Run: headless pygame with SDL's dummy video driver; simulated clock (each Clock.tick advances the game by its frame time, no real sleeping); random seed 0; keys injected as events and as key.get_pressed() state; no mouse input.
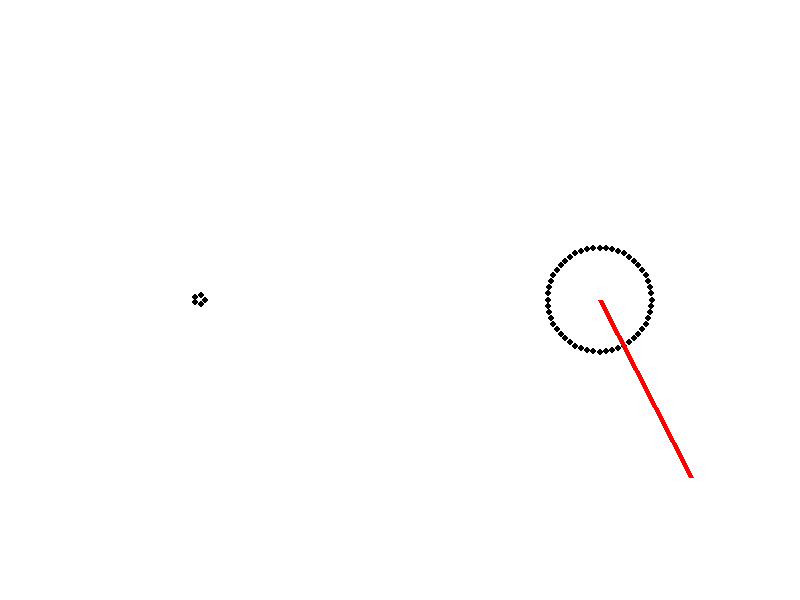
Frame 1 of 4 · flips 1–60 · no input
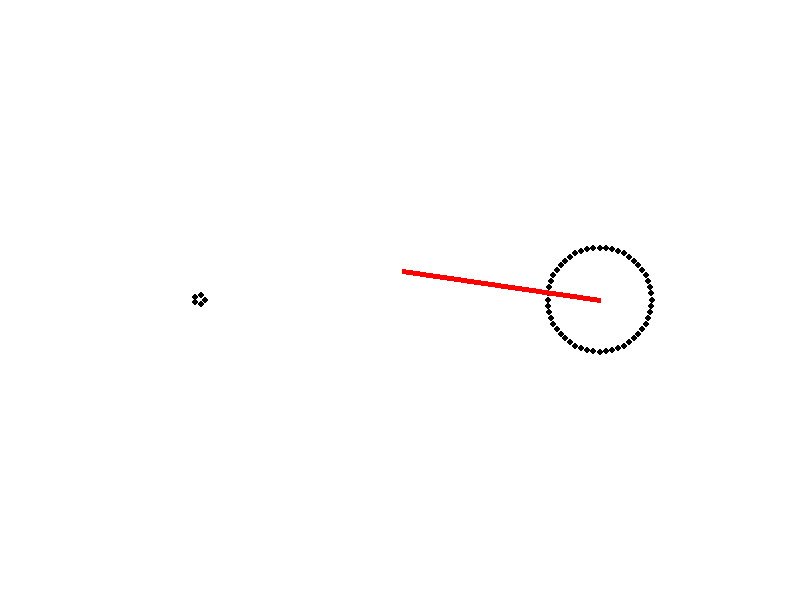
Frame 2 of 4 · flips 61–180 · tapped SPACE, RETURN · held RIGHT (→), D
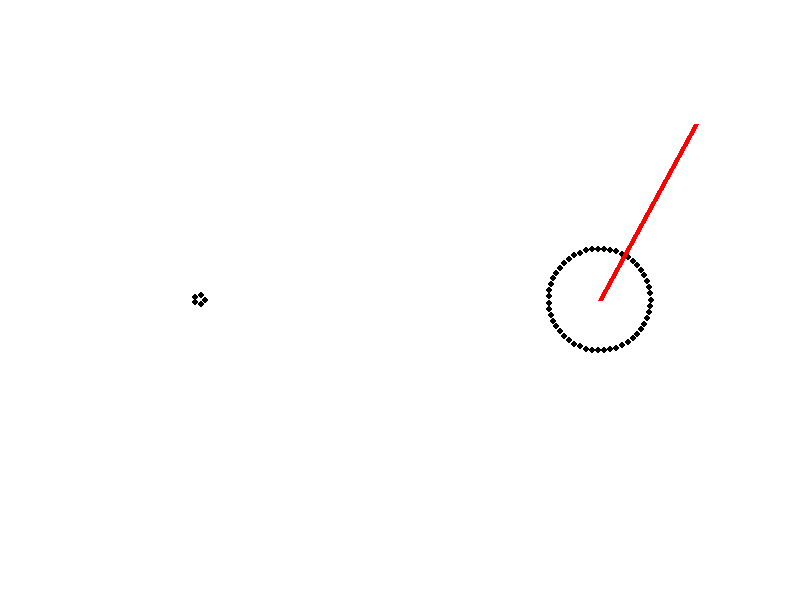
Frame 3 of 4 · flips 181–300 · held DOWN (↓), S
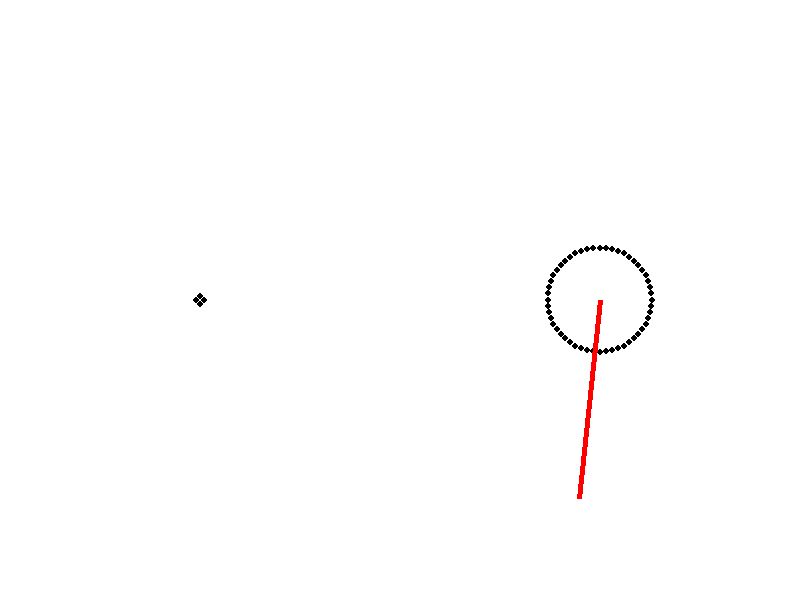
Frame 4 of 4 · flips 301–420 · held LEFT (←), A, UP (↑), W

The pygame program that drew these frames:

import pygame
import math

# Initialize Pygame
pygame.init()

# Screen dimensions
screen_width = 800
screen_height = 600

# Create the screen
screen = pygame.display.set_mode((screen_width, screen_height))

# Title and Icon
pygame.display.set_caption("Sprocket Arm Simulation")

# Colors
black = (0, 0, 0)
white = (255, 255, 255)
red = (255, 0, 0)

# Sprocket settings (initial values)
sprocket1_teeth = 5
sprocket2_teeth = 52
sprocket_diameter = 20  # Base diameter, will scale with the number of teeth
arm_length = 200  # Length of the arm connected to the second sprocket

# Motor settings
motor_speed = 1  # Revolutions per second
motor_direction = 1  # 1 for clockwise, -1 for anti-clockwise

def draw_sprocket(center, teeth, diameter):
    for i in range(teeth):
        angle = i * (360 / teeth)
        radian = math.radians(angle)
        x = center[0] + math.cos(radian) * diameter
        y = center[1] + math.sin(radian) * diameter
        pygame.draw.circle(screen, black, (int(x), int(y)), 3)

def draw_arm(sprocket_center, length, angle):
    end_x = sprocket_center[0] + math.cos(math.radians(angle)) * length
    end_y = sprocket_center[1] + math.sin(math.radians(angle)) * length
    pygame.draw.line(screen, red, sprocket_center, (end_x, end_y), 5)

# Main loop
running = True
clock = pygame.time.Clock()
angle = 0  # Initial angle

while running:
    screen.fill(white)
    dt = clock.tick(60) / 1000  # Delta time in seconds

    for event in pygame.event.get():
        if event.type == pygame.QUIT:
            running = False
        elif event.type == pygame.KEYDOWN:
            if event.key == pygame.K_UP:
                motor_speed += 0.1  # Increase speed
            elif event.key == pygame.K_DOWN and motor_speed > 0.1:
                motor_speed -= 0.1  # Decrease speed
            elif event.key == pygame.K_r:
                motor_direction *= -1  # Reverse direction
            elif event.key == pygame.K_q:
                sprocket1_teeth += 1  # Increase sprocket1 teeth
            elif event.key == pygame.K_a and sprocket1_teeth > 1:
                sprocket1_teeth -= 1  # Decrease sprocket1 teeth
            elif event.key == pygame.K_w:
                sprocket2_teeth += 1  # Increase sprocket2 teeth
            elif event.key == pygame.K_s and sprocket2_teeth > 1:
                sprocket2_teeth -= 1  # Decrease sprocket2 teeth

    # Update angle based on motor speed and direction
    angle += (motor_speed * motor_direction * 360 * dt) * (sprocket2_teeth / sprocket1_teeth) % 360

    # Draw sprockets and arm
    sprocket1_center = (200, 300)
    sprocket2_center = (600, 300)
    draw_sprocket(sprocket1_center, sprocket1_teeth, sprocket1_teeth * sprocket_diameter / 20)
    draw_sprocket(sprocket2_center, sprocket2_teeth, sprocket2_teeth * sprocket_diameter / 20)
    draw_arm(sprocket2_center, arm_length, math.radians(angle))

    pygame.display.update()

pygame.quit()
